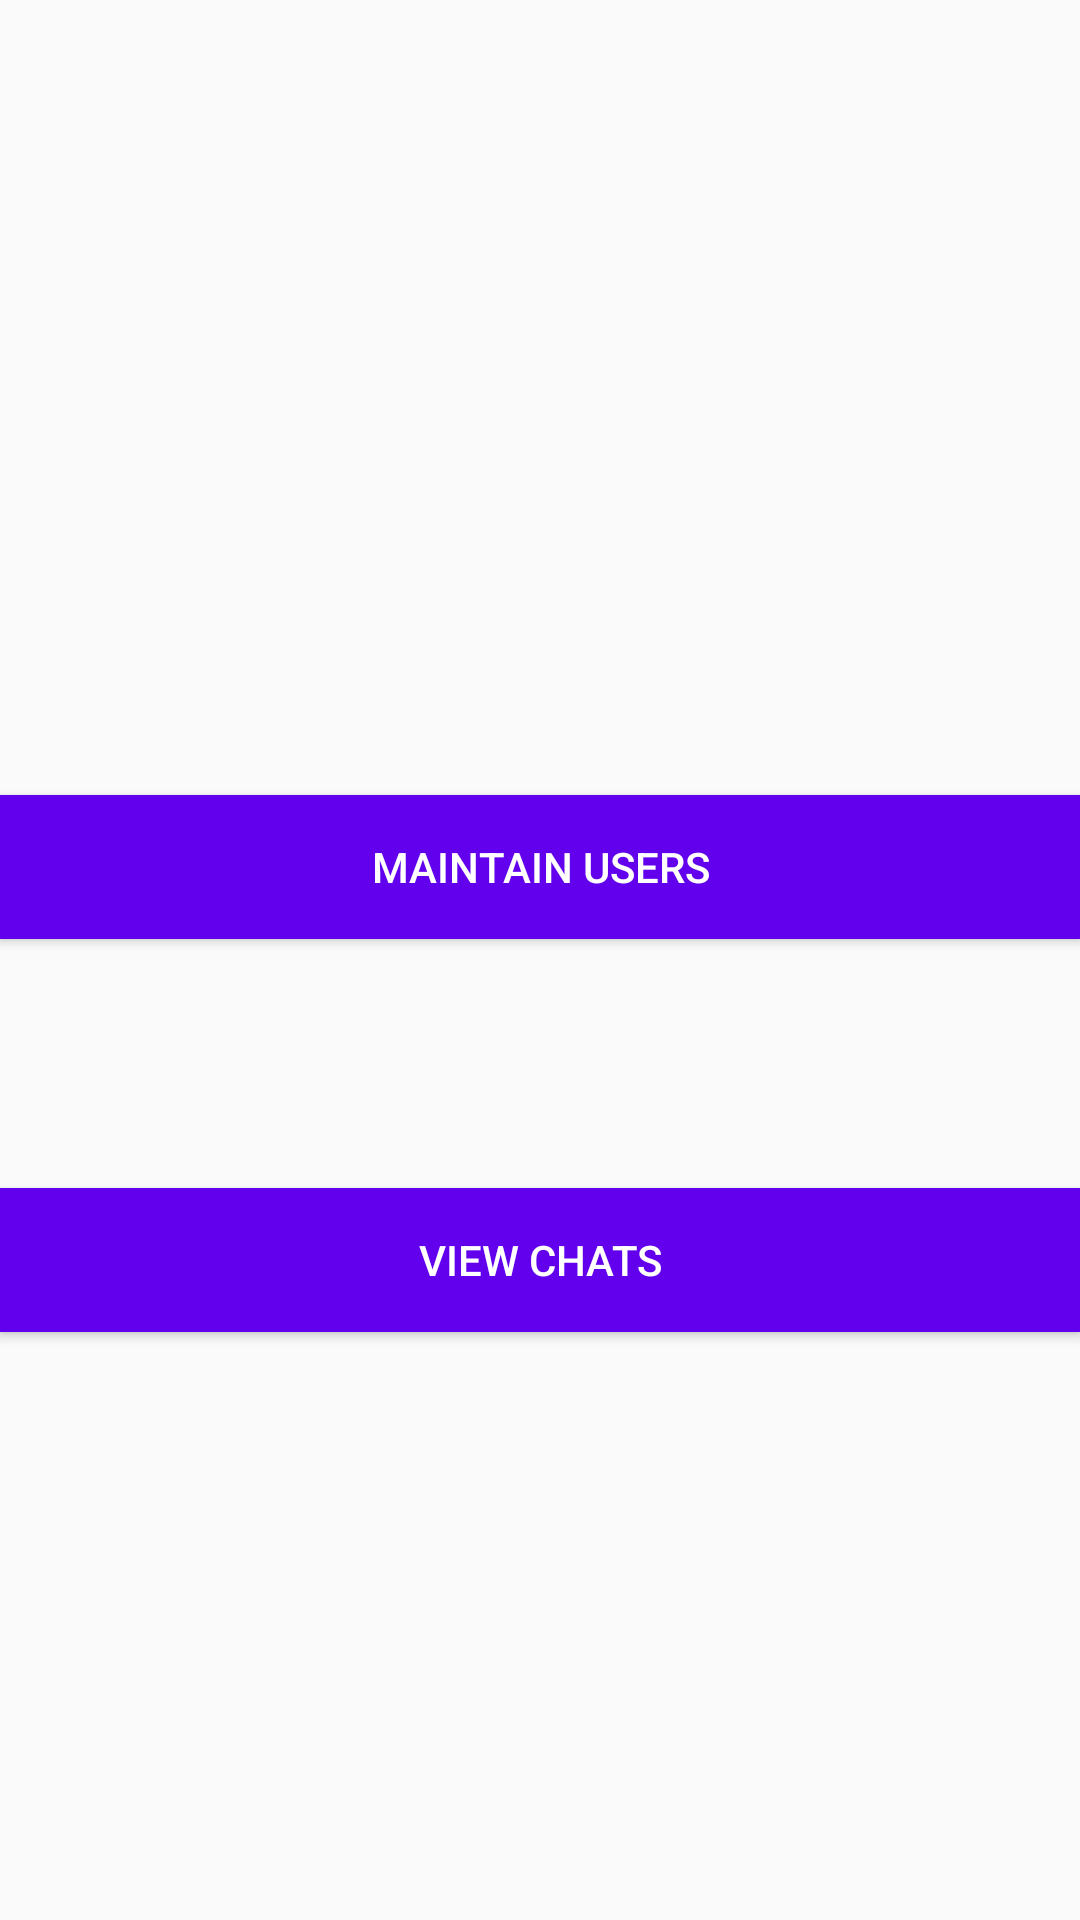

Produce the Android XML layout that renders to this screen, including the resource entries it uses.
<!-- AndroidManifest.xml: application theme AppTheme -->
<!-- res/layout/fragment_admin.xml -->
<?xml version="1.0" encoding="utf-8"?>
<androidx.constraintlayout.widget.ConstraintLayout
    xmlns:android="http://schemas.android.com/apk/res/android"
    xmlns:app="http://schemas.android.com/apk/res-auto"
    xmlns:tools="http://schemas.android.com/tools"
    android:layout_width="match_parent"
    android:layout_height="match_parent">

    <RelativeLayout
        android:layout_width="match_parent"
        android:layout_height="match_parent"
        app:layout_constraintBottom_toBottomOf="parent"
        app:layout_constraintEnd_toEndOf="parent"
        app:layout_constraintTop_toTopOf="parent"
        app:layout_constraintVertical_bias="0.0">

        












        <Button
            android:id="@+id/maintain_users_button"
            android:layout_width="match_parent"
            android:layout_height="wrap_content"
            android:layout_alignParentBottom="true"
            android:layout_marginTop="10dp"
            android:layout_marginBottom="327dp"
            android:background="@color/colorPrimary"
            android:text="Maintain Users"
            android:textColor="#FFFFFF" />

        <Button
            android:id="@+id/maintain_chats_button"
            android:layout_width="match_parent"
            android:layout_height="wrap_content"
            android:layout_alignParentBottom="true"
            android:layout_marginTop="10dp"
            android:layout_marginBottom="196dp"
            android:background="@color/colorPrimary"
            android:text="View Chats"
            android:textColor="#FFFFFF" />

        
        
        
        
        
        
        
        
        
        
        

        
        
        
        
        
        
        
        
        
        
        

    </RelativeLayout>

</androidx.constraintlayout.widget.ConstraintLayout>
<!-- resources referenced by this layout -->
<resources>
  <style name="AppTheme" parent="Theme.AppCompat.Light.DarkActionBar">
          
          <item name="colorPrimary">@color/colorPrimary</item>
          <item name="colorPrimaryDark">@color/colorPrimaryDark</item>
          <item name="colorAccent">@color/colorAccent</item>
      </style>
  <!-- not gathered from this repository: default colours our renderer supplied (Android Studio template values) -->
  <color name="colorPrimary">#FF6200EE</color>
  <color name="colorPrimaryDark">#FF3700B3</color>
  <color name="colorAccent">#FF03DAC5</color>
</resources>
